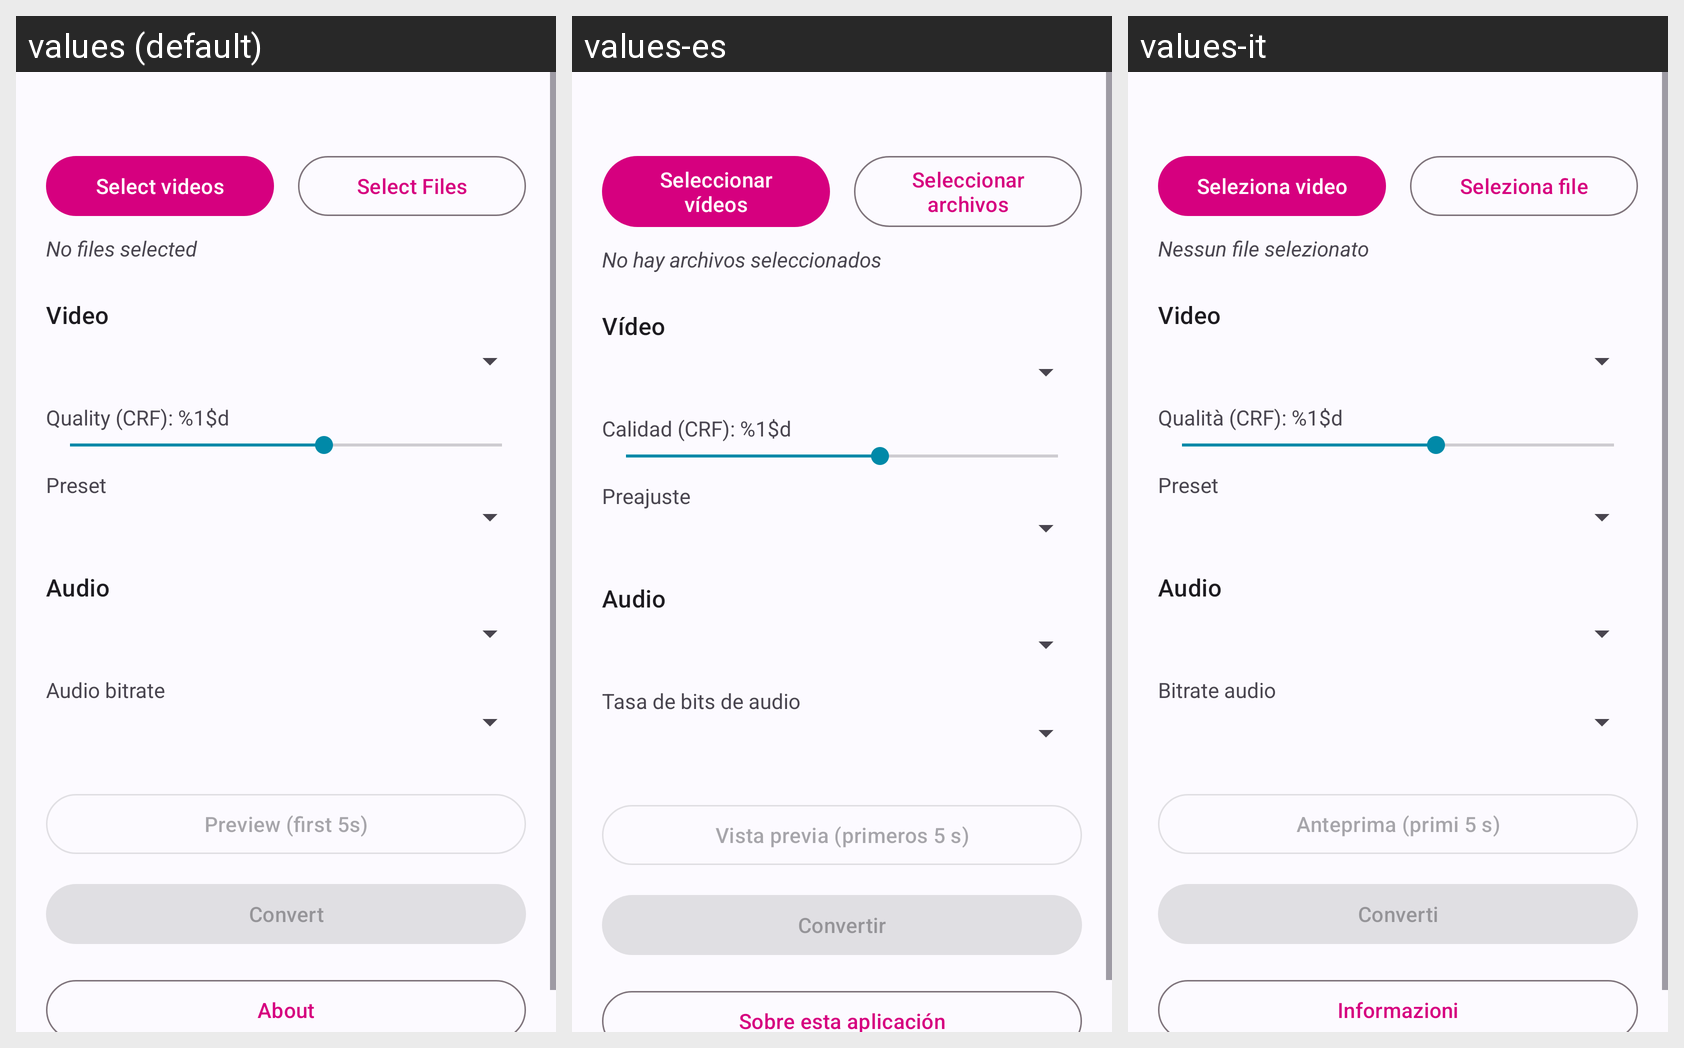

Translations of the strings shown on this Android screen, per locale in the grid:
Android screen res/layout/activity_main.xml rendered under 3 locales, left to right: values (default), values-es, values-it. Device: Nexus 5 (rendered at 1080×1920; each locale shown at half size, 540×960, under a caption strip naming it); theme Theme.NeonVideoCompressor.
Other locales in the repository, not shown: values-de, values-ru, values-uk.
Strings drawn on this screen, with the default value and each locale's value (text and hints the layout hard-codes, and strings that could not be matched under every locale, appear in the picture but are not listed):

select_videos
  values: Select videos
  values-es: Seleccionar vídeos
  values-it: Seleziona video

select_files
  values: Select Files
  values-es: Seleccionar archivos
  values-it: Seleziona file

no_file_selected
  values: No files selected
  values-es: No hay archivos seleccionados
  values-it: Nessun file selezionato

video_settings
  values: Video
  values-es: Vídeo
  values-it: Video

crf_label
  values: Quality (CRF): %1$d
  values-es: Calidad (CRF): %1$d
  values-it: Qualità (CRF): %1$d

preset
  values: Preset
  values-es: Preajuste
  values-it: Preset

audio_settings
  values: Audio
  values-es: Audio
  values-it: Audio

audio_bitrate
  values: Audio bitrate
  values-es: Tasa de bits de audio
  values-it: Bitrate audio

preview
  values: Preview (first 5s)
  values-es: Vista previa (primeros 5 s)
  values-it: Anteprima (primi 5 s)

convert
  values: Convert
  values-es: Convertir
  values-it: Converti

about
  values: About
  values-es: Sobre esta aplicación
  values-it: Informazioni
